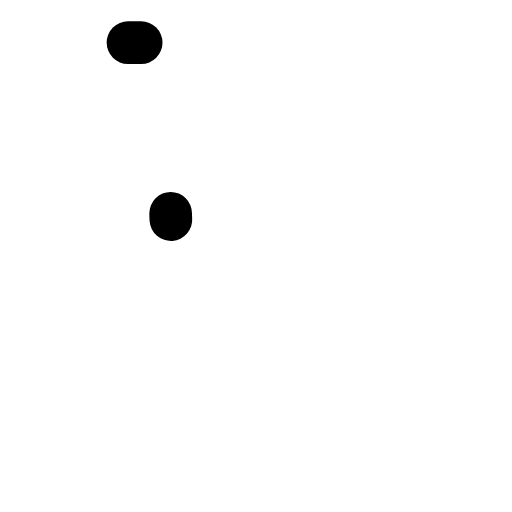
t = 0.00 s
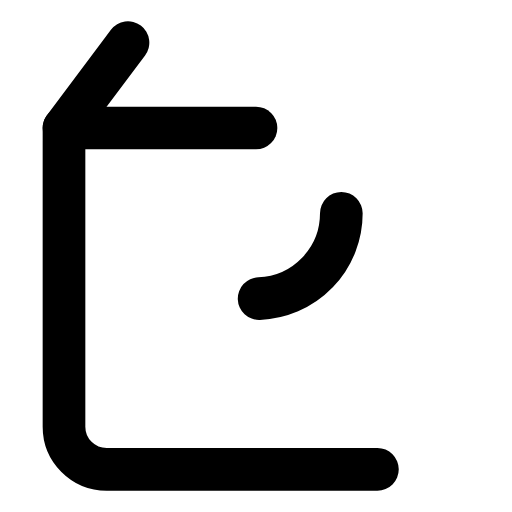
t = 0.48 s
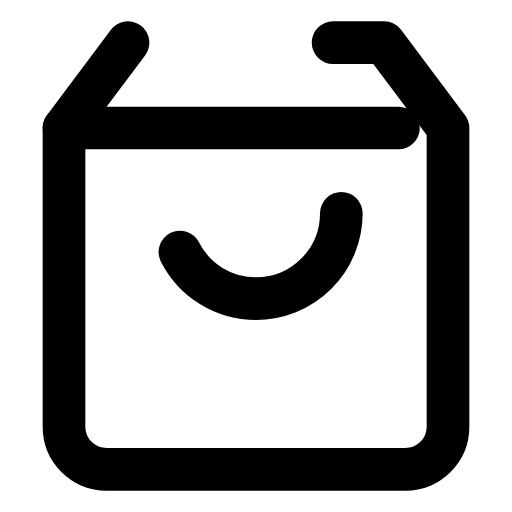
t = 0.72 s
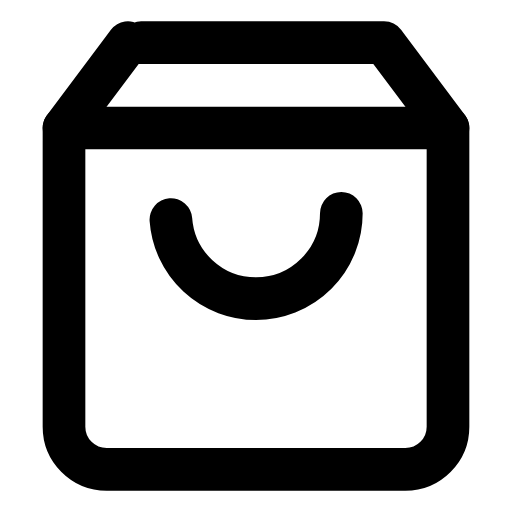
t = 1.20 s
t = 1.68 s: frame unchanged from t = 0.72 s, image omitted
t = 1.92 s: frame unchanged from t = 0.48 s, image omitted

The animated SVG that drew these frames (rendered in a browser with its animation timeline set to each time). Animation: 1 CSS @keyframes rule; one cycle of 2.40 s, repeats indefinitely.

<svg class="fx-anim-shopping-bag" xmlns="http://www.w3.org/2000/svg" viewBox="0 0 24 24" fill="none" stroke="currentColor" stroke-width="2" stroke-linecap="round" stroke-linejoin="round">
  <style>
.fx-anim-shopping-bag path{ stroke-dasharray:100; stroke-dashoffset:100; animation: fitz-draw-shopping-bag 2.4s ease-in-out infinite; }
@keyframes fitz-draw-shopping-bag{ 0%{stroke-dashoffset:100;} 40%{stroke-dashoffset:0;} 60%{stroke-dashoffset:0;} 100%{stroke-dashoffset:100;} }
@media (prefers-reduced-motion: reduce){ .fx-anim-shopping-bag path{ animation:none !important; stroke-dasharray:none !important; stroke-dashoffset:0 !important; } }
  </style>
<path d="M6 2L3 6v14a2 2 0 0 0 2 2h14a2 2 0 0 0 2-2V6l-3-4z" pathLength="100"/><path d="M3 6h18" pathLength="100"/><path d="M16 10a4 4 0 0 1-8 0" pathLength="100"/>
</svg>
